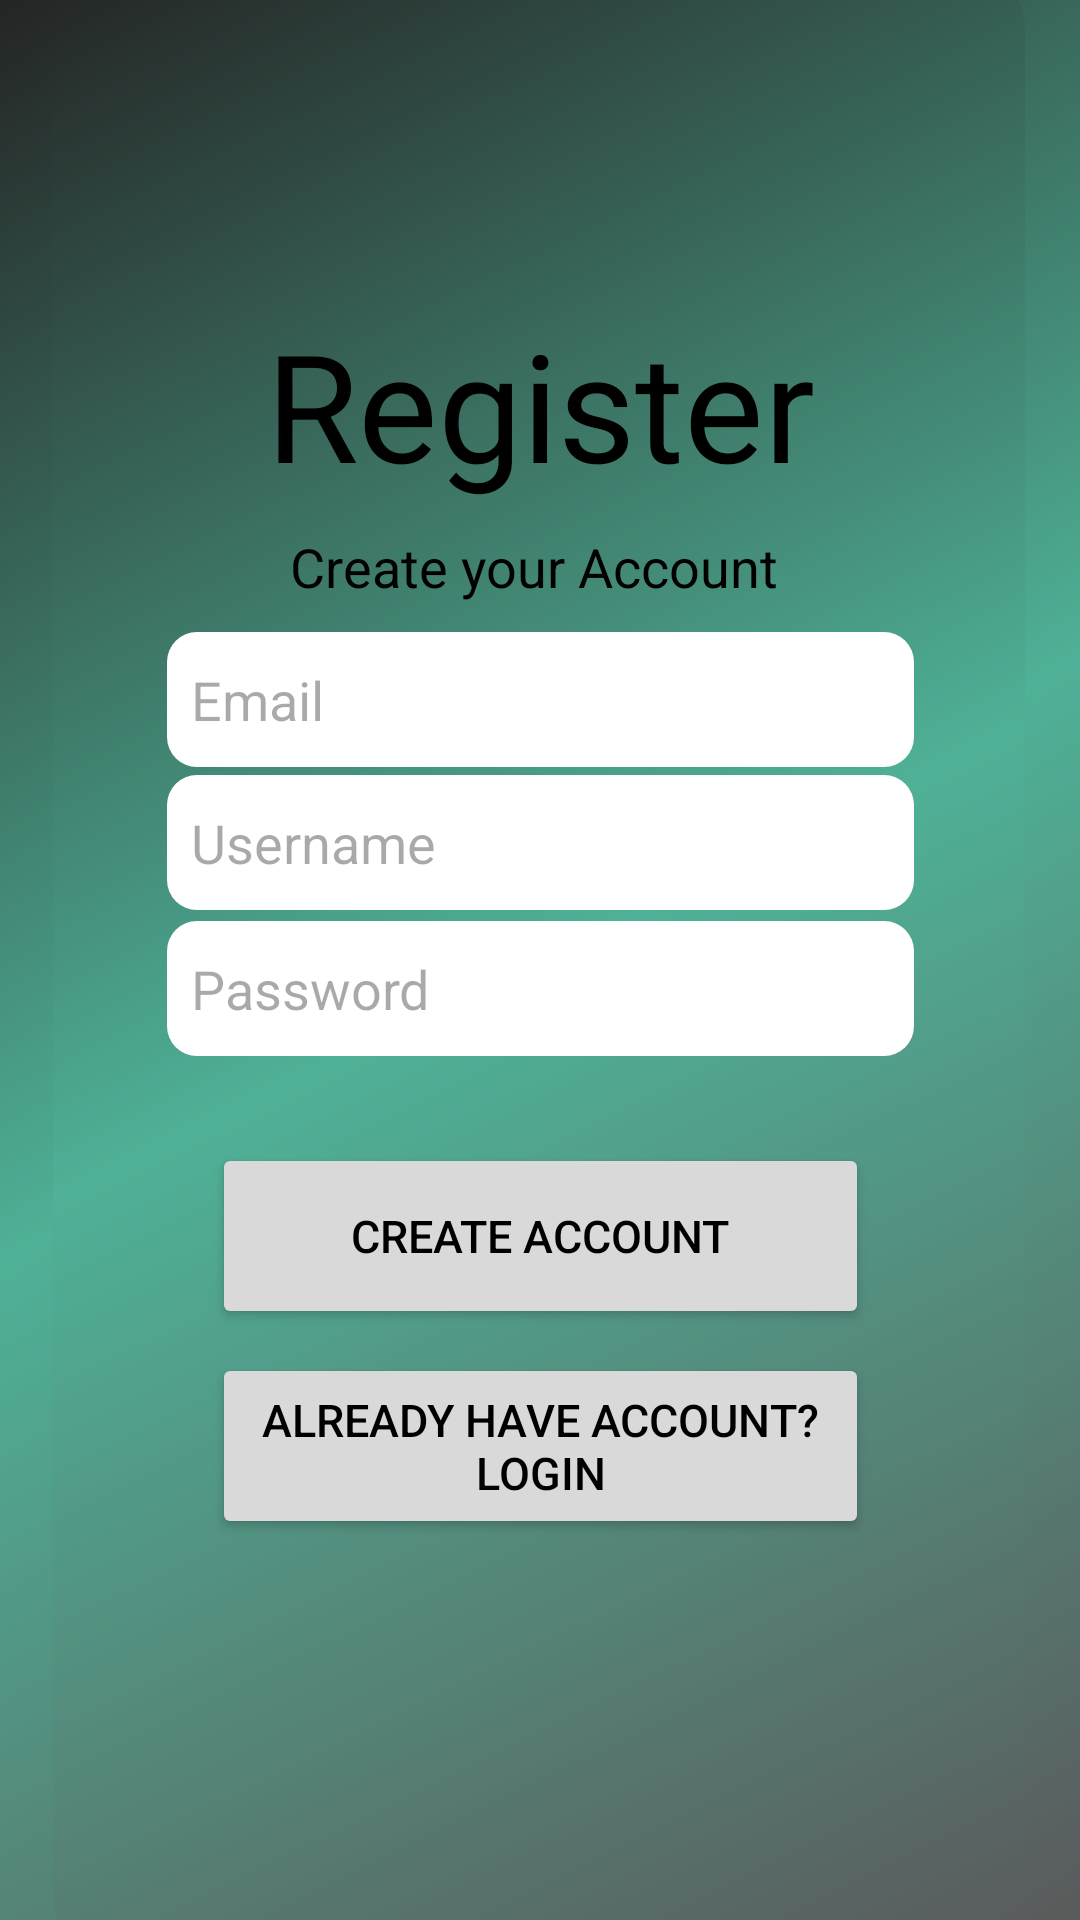

Write the Android layout XML for this screen, with the resource values it uses.
<!-- AndroidManifest.xml: application theme Theme.KineticPulseMobileApp -->
<!-- res/layout/activity_register_screen.xml -->
<?xml version="1.0" encoding="utf-8"?>
<androidx.constraintlayout.widget.ConstraintLayout xmlns:android="http://schemas.android.com/apk/res/android"
    xmlns:app="http://schemas.android.com/apk/res-auto"
    xmlns:tools="http://schemas.android.com/tools"
    android:layout_width="match_parent"
    android:layout_height="match_parent"
    android:background="@drawable/backroundcolor"
    tools:context=".RegisterScreen">

    <View
        android:id="@+id/view"
        android:layout_width="324dp"
        android:layout_height="663dp"
        android:background="@drawable/rounded_background"
        app:layout_constraintBottom_toBottomOf="parent"
        app:layout_constraintEnd_toEndOf="parent"
        app:layout_constraintHorizontal_bias="0.494"
        app:layout_constraintStart_toStartOf="parent"
        app:layout_constraintTop_toTopOf="parent" />

    <EditText
        android:id="@+id/regEmail"
        android:layout_width="249dp"
        android:layout_height="45dp"
        android:background="@drawable/rounded_textview_backround"
        android:ems="10"
        android:hint="Email"
        android:inputType="text"
        android:paddingLeft="8dp"
        app:layout_constraintBottom_toBottomOf="parent"
        app:layout_constraintEnd_toEndOf="parent"
        app:layout_constraintStart_toStartOf="parent"
        app:layout_constraintTop_toTopOf="parent"
        app:layout_constraintVertical_bias="0.354" />

    <EditText
        android:id="@+id/regPassword"
        android:layout_width="249dp"
        android:layout_height="45dp"
        android:background="@drawable/rounded_textview_backround"
        android:ems="10"
        android:hint="Password"
        android:inputType="textPassword"
        android:paddingLeft="8dp"
        app:layout_constraintBottom_toBottomOf="parent"
        app:layout_constraintEnd_toEndOf="parent"
        app:layout_constraintStart_toStartOf="parent"
        app:layout_constraintTop_toTopOf="parent"
        app:layout_constraintVertical_bias="0.516" />

    <EditText
        android:id="@+id/regUsername"
        android:layout_width="249dp"
        android:layout_height="45dp"
        android:background="@drawable/rounded_textview_backround"
        android:ems="10"
        android:hint="Username"
        android:paddingLeft="8dp"
        app:layout_constraintBottom_toBottomOf="parent"
        app:layout_constraintEnd_toEndOf="parent"
        app:layout_constraintStart_toStartOf="parent"
        app:layout_constraintTop_toTopOf="parent"
        app:layout_constraintVertical_bias="0.434" />

    <TextView
        android:id="@+id/textView"
        android:layout_width="wrap_content"
        android:layout_height="wrap_content"
        android:text="Register"
        android:textColor="@color/black"
        android:textSize="50dp"
        app:layout_constraintBottom_toBottomOf="parent"
        app:layout_constraintEnd_toEndOf="parent"
        app:layout_constraintStart_toStartOf="parent"
        app:layout_constraintTop_toTopOf="parent"
        app:layout_constraintVertical_bias="0.177" />

    <TextView
        android:id="@+id/textView4"
        android:layout_width="wrap_content"
        android:layout_height="wrap_content"
        android:text="Create your Account"
        android:textColor="@color/black"
        android:textSize="18dp"
        app:layout_constraintBottom_toBottomOf="parent"
        app:layout_constraintEnd_toEndOf="parent"
        app:layout_constraintHorizontal_bias="0.491"
        app:layout_constraintStart_toStartOf="parent"
        app:layout_constraintTop_toTopOf="parent"
        app:layout_constraintVertical_bias="0.287" />

    <Button
        android:id="@+id/btncreateAccount"
        android:layout_width="219dp"
        android:layout_height="62dp"
        android:backgroundTint="#D9D9D9"
        android:text="Create Account"
        android:textColor="@color/black"
        android:textSize="15dp"
        app:cornerRadius="10dp"
        app:iconPadding="8dp"
        app:layout_constraintBottom_toBottomOf="parent"
        app:layout_constraintEnd_toEndOf="parent"
        app:layout_constraintStart_toStartOf="parent"
        app:layout_constraintTop_toTopOf="parent"
        app:layout_constraintVertical_bias="0.659" />

    <Button
        android:id="@+id/btnBackToLogin"
        android:layout_width="219dp"
        android:layout_height="62dp"
        android:backgroundTint="#D9D9D9"
        android:text="Already have Account? Login"
        android:textColor="@color/black"
        android:textSize="15dp"
        app:cornerRadius="10dp"
        app:iconPadding="8dp"
        app:layout_constraintBottom_toBottomOf="parent"
        app:layout_constraintEnd_toEndOf="parent"
        app:layout_constraintStart_toStartOf="parent"
        app:layout_constraintTop_toTopOf="parent"
        app:layout_constraintVertical_bias="0.78" />
</androidx.constraintlayout.widget.ConstraintLayout>
<!-- resources referenced by this layout -->
<resources>
  <color name="black">#FF000000</color>
  <!-- drawable backroundcolor (drawable) -->
  <shape xmlns:android="http://schemas.android.com/apk/res/android"
      android:shape="rectangle">
      <gradient
          android:angle="135"
          android:centerColor="#4FB197"
          android:endColor="#242424"
          android:startColor="#5A5A5B"
          android:type="linear" />
  </shape>
  <!-- drawable rounded_background (drawable) -->
  <?xml version="1.0" encoding="utf-8"?>
  <shape xmlns:android="http://schemas.android.com/apk/res/android">
      <corners android:radius="20dp" /> 
      <gradient
          android:angle="135"
          android:centerColor="#4FB197"
          android:endColor="#242424"
          android:startColor="#5A5A5B"
          android:type="linear" /> 
  </shape>
  <!-- drawable rounded_textview_backround (drawable) -->
  <?xml version="1.0" encoding="utf-8"?>
  <shape xmlns:android="http://schemas.android.com/apk/res/android">
      <corners android:radius="10dp" /> 
      <solid android:color="#FFFFFF" /> 
  </shape>
  <style name="Theme.KineticPulseMobileApp" parent="Base.Theme.KineticPulseMobileApp" />
  <style name="Base.Theme.KineticPulseMobileApp" parent="Theme.Material3.DayNight.NoActionBar">
          
          
      </style>
</resources>
